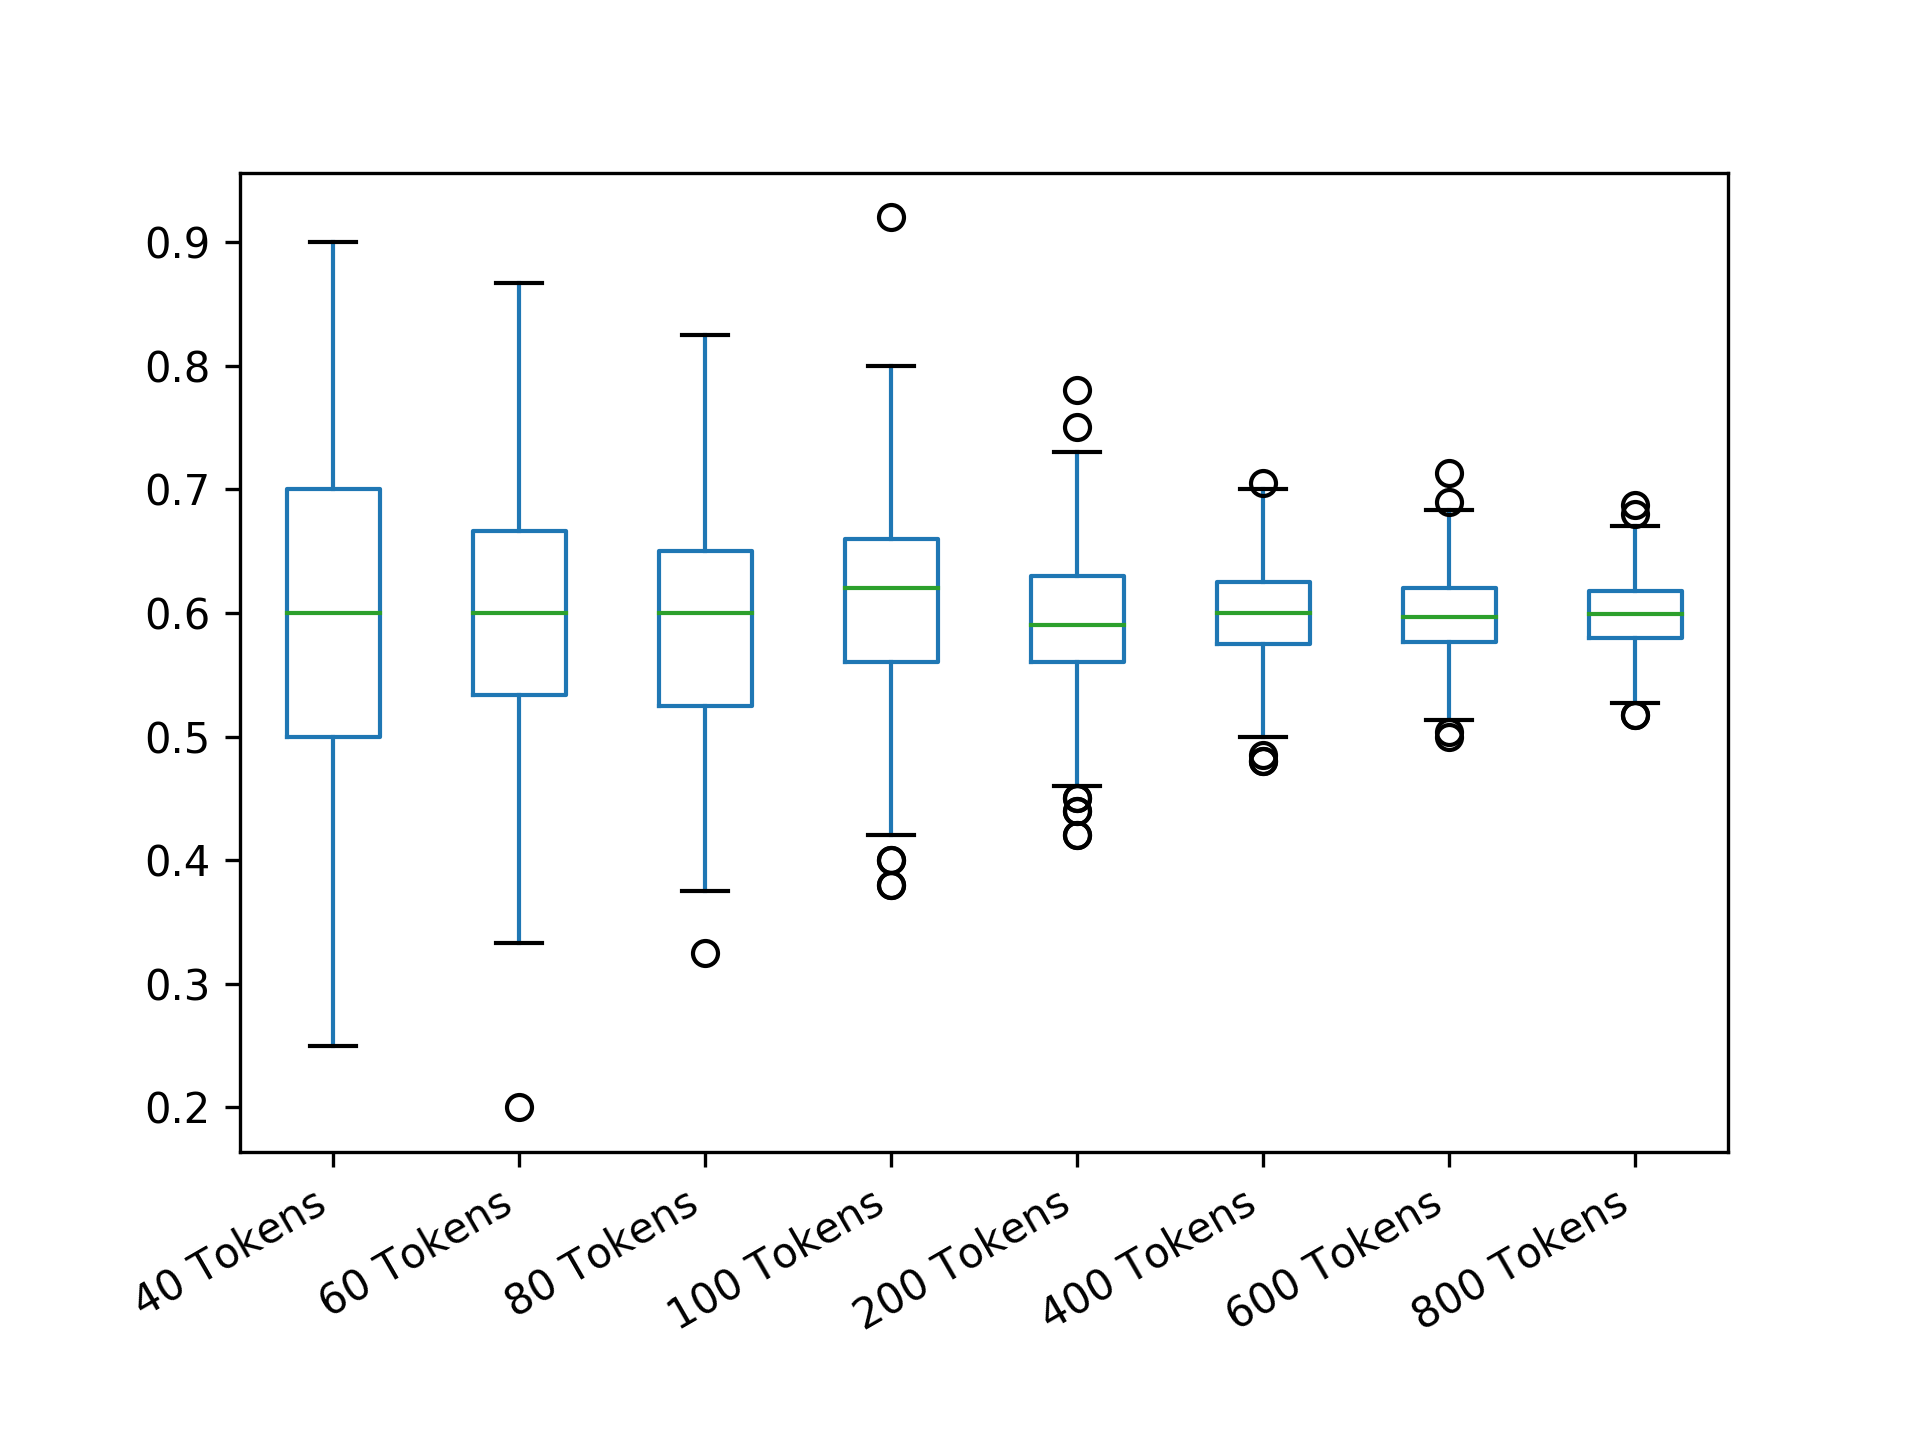

The file beside this chart, header and first rows:
40 Tokens; 60 Tokens; 80 Tokens; 100 Tokens; 200 Tokens; 400 Tokens; 600 Tokens; 800 Tokens
0.6; 0.6; 0.65; 0.66; 0.66; 0.595; 0.6167; 0.595
0.8; 0.7667; 0.675; 0.52; 0.62; 0.675; 0.5967; 0.6
0.8; 0.4333; 0.575; 0.72; 0.62; 0.53; 0.5867; 0.5275
0.5; 0.6667; 0.7; 0.6; 0.49; 0.555; 0.6233; 0.57
0.35; 0.7667; 0.575; 0.66; 0.63; 0.625; 0.6067; 0.5925
0.65; 0.6333; 0.525; 0.68; 0.64; 0.575; 0.5667; 0.5925
0.7; 0.7; 0.7; 0.76; 0.58; 0.58; 0.5833; 0.6
0.55; 0.6333; 0.625; 0.62; 0.61; 0.58; 0.5633; 0.615
0.75; 0.6; 0.45; 0.66; 0.75; 0.59; 0.5633; 0.5975
0.65; 0.7; 0.475; 0.54; 0.68; 0.59; 0.6833; 0.65
0.6; 0.5667; 0.6; 0.7; 0.58; 0.62; 0.5967; 0.595
0.55; 0.6667; 0.65; 0.52; 0.66; 0.63; 0.5633; 0.6875
0.45; 0.4; 0.775; 0.54; 0.64; 0.595; 0.5867; 0.5825
0.5; 0.5; 0.7; 0.6; 0.63; 0.56; 0.6067; 0.6
0.55; 0.6667; 0.525; 0.66; 0.51; 0.64; 0.5833; 0.5775
0.8; 0.6333; 0.55; 0.56; 0.59; 0.555; 0.6033; 0.605
0.5; 0.5; 0.5; 0.68; 0.6; 0.62; 0.6133; 0.5925
0.6; 0.4; 0.55; 0.54; 0.66; 0.665; 0.6467; 0.59
0.75; 0.6; 0.45; 0.6; 0.64; 0.655; 0.5433; 0.5825
0.5; 0.6333; 0.4; 0.66; 0.64; 0.595; 0.64; 0.5775
0.55; 0.5333; 0.6; 0.6; 0.64; 0.51; 0.5667; 0.5925
0.55; 0.6667; 0.575; 0.5; 0.63; 0.55; 0.62; 0.6225
0.65; 0.7; 0.575; 0.64; 0.53; 0.575; 0.6033; 0.62
0.6; 0.6667; 0.6; 0.64; 0.58; 0.54; 0.6; 0.6025
0.65; 0.5; 0.625; 0.64; 0.53; 0.595; 0.58; 0.5875
0.7; 0.6667; 0.525; 0.54; 0.55; 0.64; 0.5533; 0.61
0.7; 0.6333; 0.45; 0.58; 0.53; 0.585; 0.5733; 0.59
0.55; 0.6667; 0.65; 0.56; 0.57; 0.595; 0.6067; 0.6325
0.65; 0.8667; 0.5; 0.54; 0.65; 0.54; 0.5633; 0.555
0.45; 0.7; 0.575; 0.5; 0.67; 0.65; 0.61; 0.595
0.65; 0.6667; 0.525; 0.62; 0.61; 0.645; 0.5767; 0.59
0.6; 0.7333; 0.5; 0.7; 0.59; 0.59; 0.56; 0.615
0.7; 0.5333; 0.525; 0.56; 0.52; 0.63; 0.63; 0.61
0.75; 0.8; 0.525; 0.72; 0.63; 0.62; 0.64; 0.6025
0.75; 0.5; 0.725; 0.66; 0.56; 0.62; 0.5833; 0.61
0.5; 0.6333; 0.475; 0.6; 0.6; 0.64; 0.5667; 0.5675
0.7; 0.7; 0.6; 0.7; 0.54; 0.555; 0.6733; 0.5975
0.85; 0.5; 0.375; 0.48; 0.6; 0.565; 0.58; 0.6225
0.45; 0.7; 0.55; 0.48; 0.53; 0.625; 0.6233; 0.6075
0.55; 0.5333; 0.75; 0.64; 0.56; 0.585; 0.5867; 0.62
0.65; 0.6; 0.6; 0.64; 0.59; 0.58; 0.61; 0.6075
0.5; 0.5667; 0.475; 0.72; 0.52; 0.635; 0.6167; 0.5825
0.65; 0.5667; 0.5; 0.6; 0.58; 0.6; 0.5567; 0.565
0.6; 0.6; 0.65; 0.48; 0.63; 0.61; 0.61; 0.61
0.55; 0.6333; 0.575; 0.54; 0.58; 0.645; 0.61; 0.6225
0.45; 0.7333; 0.675; 0.62; 0.66; 0.635; 0.5833; 0.6075
0.7; 0.6333; 0.625; 0.6; 0.57; 0.625; 0.5967; 0.65
0.85; 0.5667; 0.775; 0.6; 0.58; 0.57; 0.5367; 0.5875
0.6; 0.5; 0.7; 0.6; 0.61; 0.61; 0.58; 0.625
0.55; 0.5333; 0.625; 0.4; 0.52; 0.605; 0.5367; 0.5925
0.55; 0.7; 0.45; 0.56; 0.56; 0.53; 0.5667; 0.585
0.6; 0.6333; 0.575; 0.64; 0.68; 0.61; 0.5567; 0.5925
0.65; 0.5667; 0.55; 0.52; 0.66; 0.585; 0.6167; 0.605
0.5; 0.4667; 0.65; 0.64; 0.68; 0.645; 0.5767; 0.5675
0.75; 0.6; 0.625; 0.66; 0.53; 0.59; 0.5833; 0.63
0.55; 0.8333; 0.55; 0.52; 0.61; 0.565; 0.62; 0.59
0.7; 0.6667; 0.65; 0.72; 0.58; 0.6; 0.56; 0.615
0.7; 0.7667; 0.675; 0.58; 0.69; 0.64; 0.5533; 0.6175
0.65; 0.7333; 0.625; 0.66; 0.6; 0.605; 0.5633; 0.655
0.5; 0.5333; 0.625; 0.48; 0.6; 0.655; 0.6467; 0.6125
... 440 more rows
